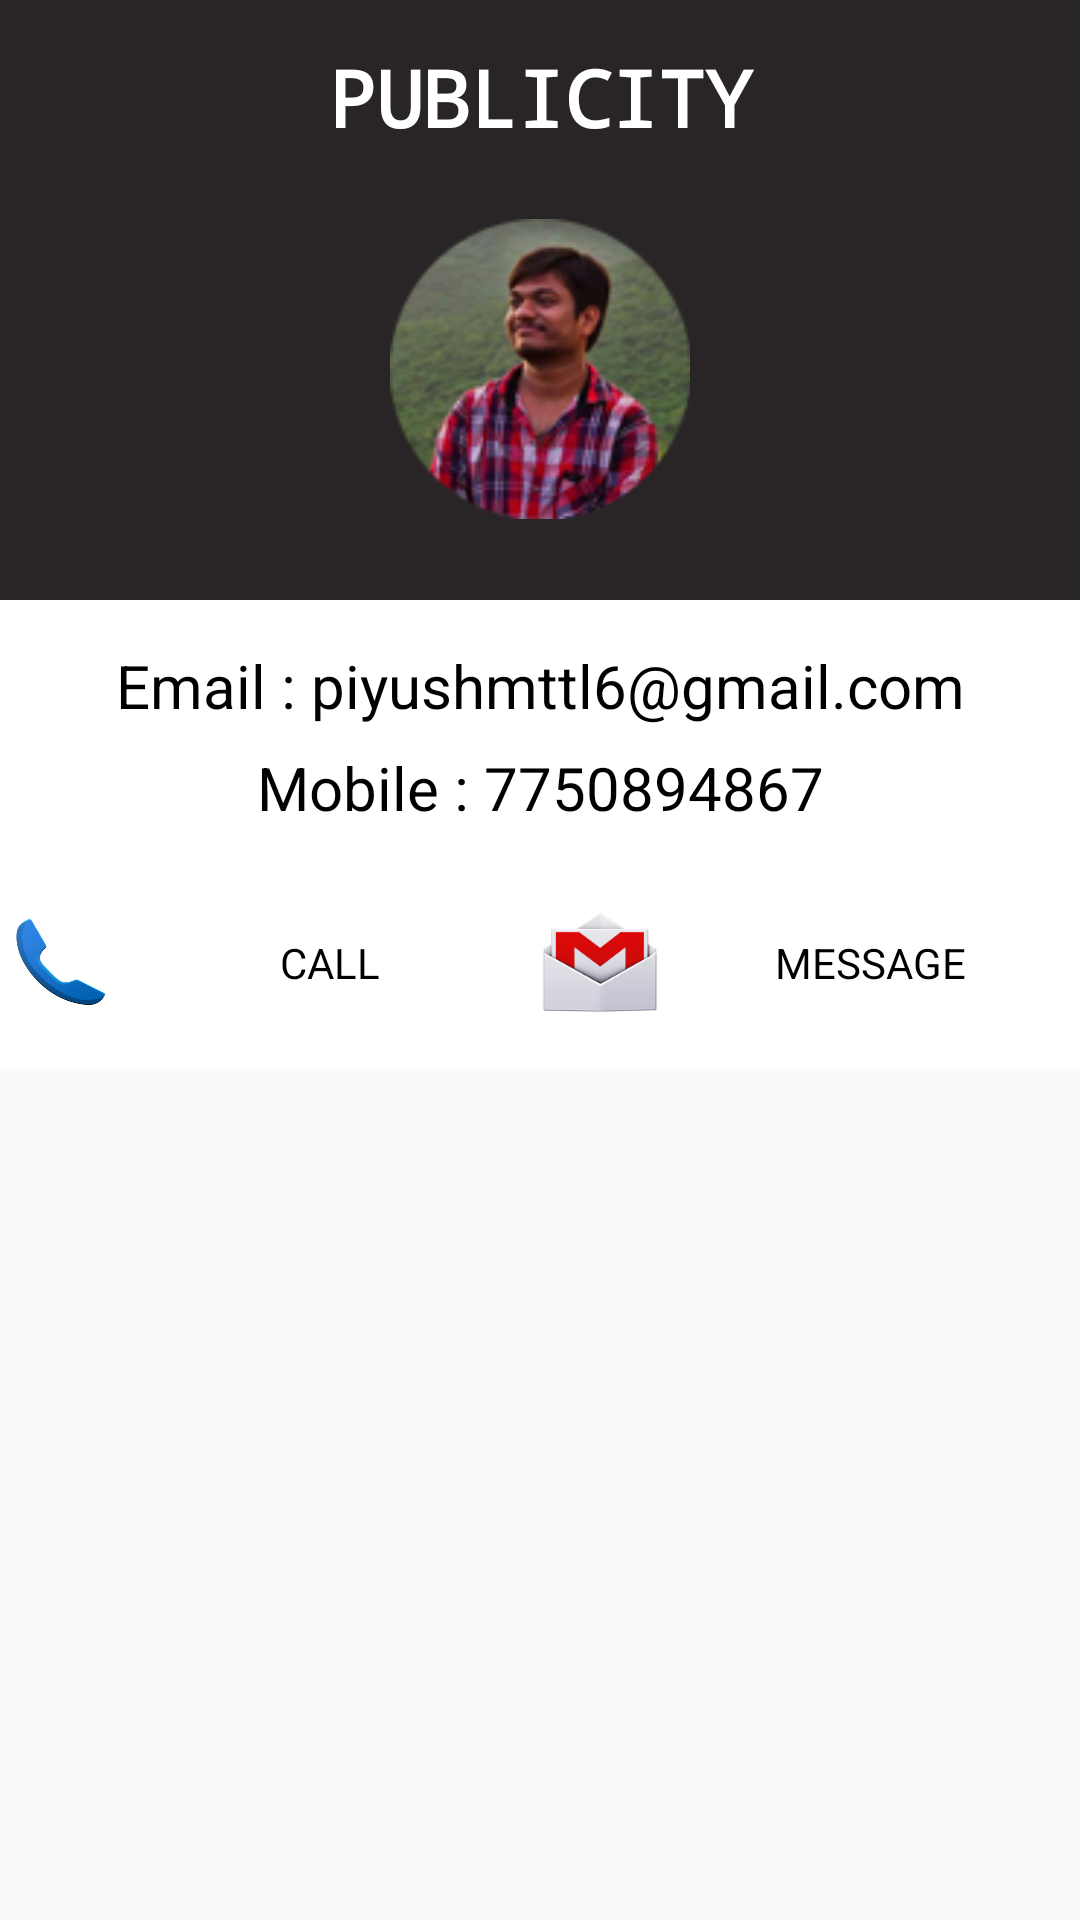

Reconstruct the res/layout file that produces this screen, plus the resources it refers to.
<!-- AndroidManifest.xml: application theme AppTheme -->
<!-- res/layout/mtcntct.xml -->
<?xml version="1.0" encoding="utf-8"?>
<RelativeLayout xmlns:android="http://schemas.android.com/apk/res/android"
    android:orientation="vertical" android:layout_width="match_parent"
    android:layout_height="match_parent"
    >
    <LinearLayout
        android:layout_width="fill_parent"
        android:layout_height="wrap_content">
    <ScrollView
        android:layout_width="fill_parent"
        android:layout_height="wrap_content">
   <LinearLayout
       android:layout_width="fill_parent"
       android:layout_height="wrap_content"
       android:orientation="vertical"
       android:id="@+id/lnrltb"

       android:background="#ffffff">

       <LinearLayout
           android:layout_width="fill_parent"
           android:layout_height="200dp"
           android:orientation="vertical"
           android:background="@mipmap/background">
       <TextView
           android:layout_width="fill_parent"
           android:layout_height="wrap_content"
           android:text="PUBLICITY"
           android:textColor="#FFFFFF"
           android:textSize="26dp"
           android:gravity="center"
           android:layout_marginTop="15dp"
           android:textStyle="bold"
           android:typeface="monospace"
           android:id="@+id/publyevnts"/>
       <Button
           android:layout_width="100dp"
           android:layout_height="100dp"
           android:layout_marginTop="23dp"
           android:layout_gravity="center_horizontal"
           android:id="@+id/btncntct"
           android:background="@mipmap/piyush"
           />
       </LinearLayout>
       <TextView
           android:layout_width="fill_parent"
           android:layout_height="wrap_content"
           android:id="@+id/tvemail"
           android:text="Email : piyushmttl6@gmail.com"
           android:textColor="#000000"
           android:gravity="center"
           android:textSize="20dp"
           android:layout_marginTop="15dp"/>
       <TextView
           android:layout_width="fill_parent"
           android:layout_height="wrap_content"
           android:id="@+id/tvcontact"
           android:text="Mobile : 7750894867"
           android:gravity="center"
           android:textColor="#000000"
           android:textSize="20dp"
           android:layout_marginTop="7dp"/>
       <LinearLayout
           android:layout_width="fill_parent"
           android:layout_height="70dp"
           android:orientation="horizontal"
           android:layout_marginTop="10dp"
           android:weightSum="1">
           <LinearLayout
               android:layout_width="match_parent"
               android:layout_height="match_parent"
               android:layout_weight="0.5"
               android:orientation="horizontal"

               android:id="@+id/call"
              >

               <Button
                   android:layout_width="40dp"
                   android:layout_height="35dp"
                   android:background="@mipmap/contact"
                   android:layout_gravity="center"
                   android:gravity="center"/>
               <TextView
                   android:layout_width="match_parent"
                   android:layout_height="match_parent"
                   android:text="CALL"
                   android:textColor="#000000"
                   android:gravity="center"/>
           </LinearLayout>
           <LinearLayout
               android:layout_width="match_parent"
               android:layout_height="match_parent"
               android:layout_weight="0.5"
               android:orientation="horizontal"
               android:id="@+id/message"
               >
               <Button
                   android:layout_width="40dp"
                   android:layout_height="35dp"
                   android:background="@mipmap/gmail"
                   android:layout_gravity="center"
                   android:gravity="center"/>
               <TextView
                   android:layout_width="match_parent"
                   android:layout_height="match_parent"
                   android:text="MESSAGE"
                   android:textColor="#000000"
                   android:gravity="center"/>
           </LinearLayout>
       </LinearLayout>



   </LinearLayout>
    </ScrollView>
    </LinearLayout>

    

</RelativeLayout>
<!-- resources referenced by this layout -->
<resources>
  <!-- mipmap background: jpg bitmap (mipmap-hdpi, 1354 bytes) -->
  <!-- mipmap contact: png bitmap (mipmap-hdpi, 16703 bytes) -->
  <!-- mipmap gmail: png bitmap (mipmap-hdpi, 14351 bytes) -->
  <!-- mipmap piyush: png bitmap (mipmap-hdpi, 21817 bytes) -->
  <style name="AppTheme" parent="Theme.AppCompat.Light.DarkActionBar">
          
          <item name="colorPrimary">@color/colorPrimary</item>
          <item name="colorPrimaryDark">@color/colorPrimaryDark</item>
          <item name="colorAccent">@color/colorAccent</item>
          <item name="android:textColorPrimary">#FFFFFF</item>
          <item name="android:textColor">#FFFFFF</item>
      </style>
  <color name="colorPrimary">#3F51B5</color>
  <color name="colorPrimaryDark">#303F9F</color>
  <color name="colorAccent">#FF4081</color>
</resources>
